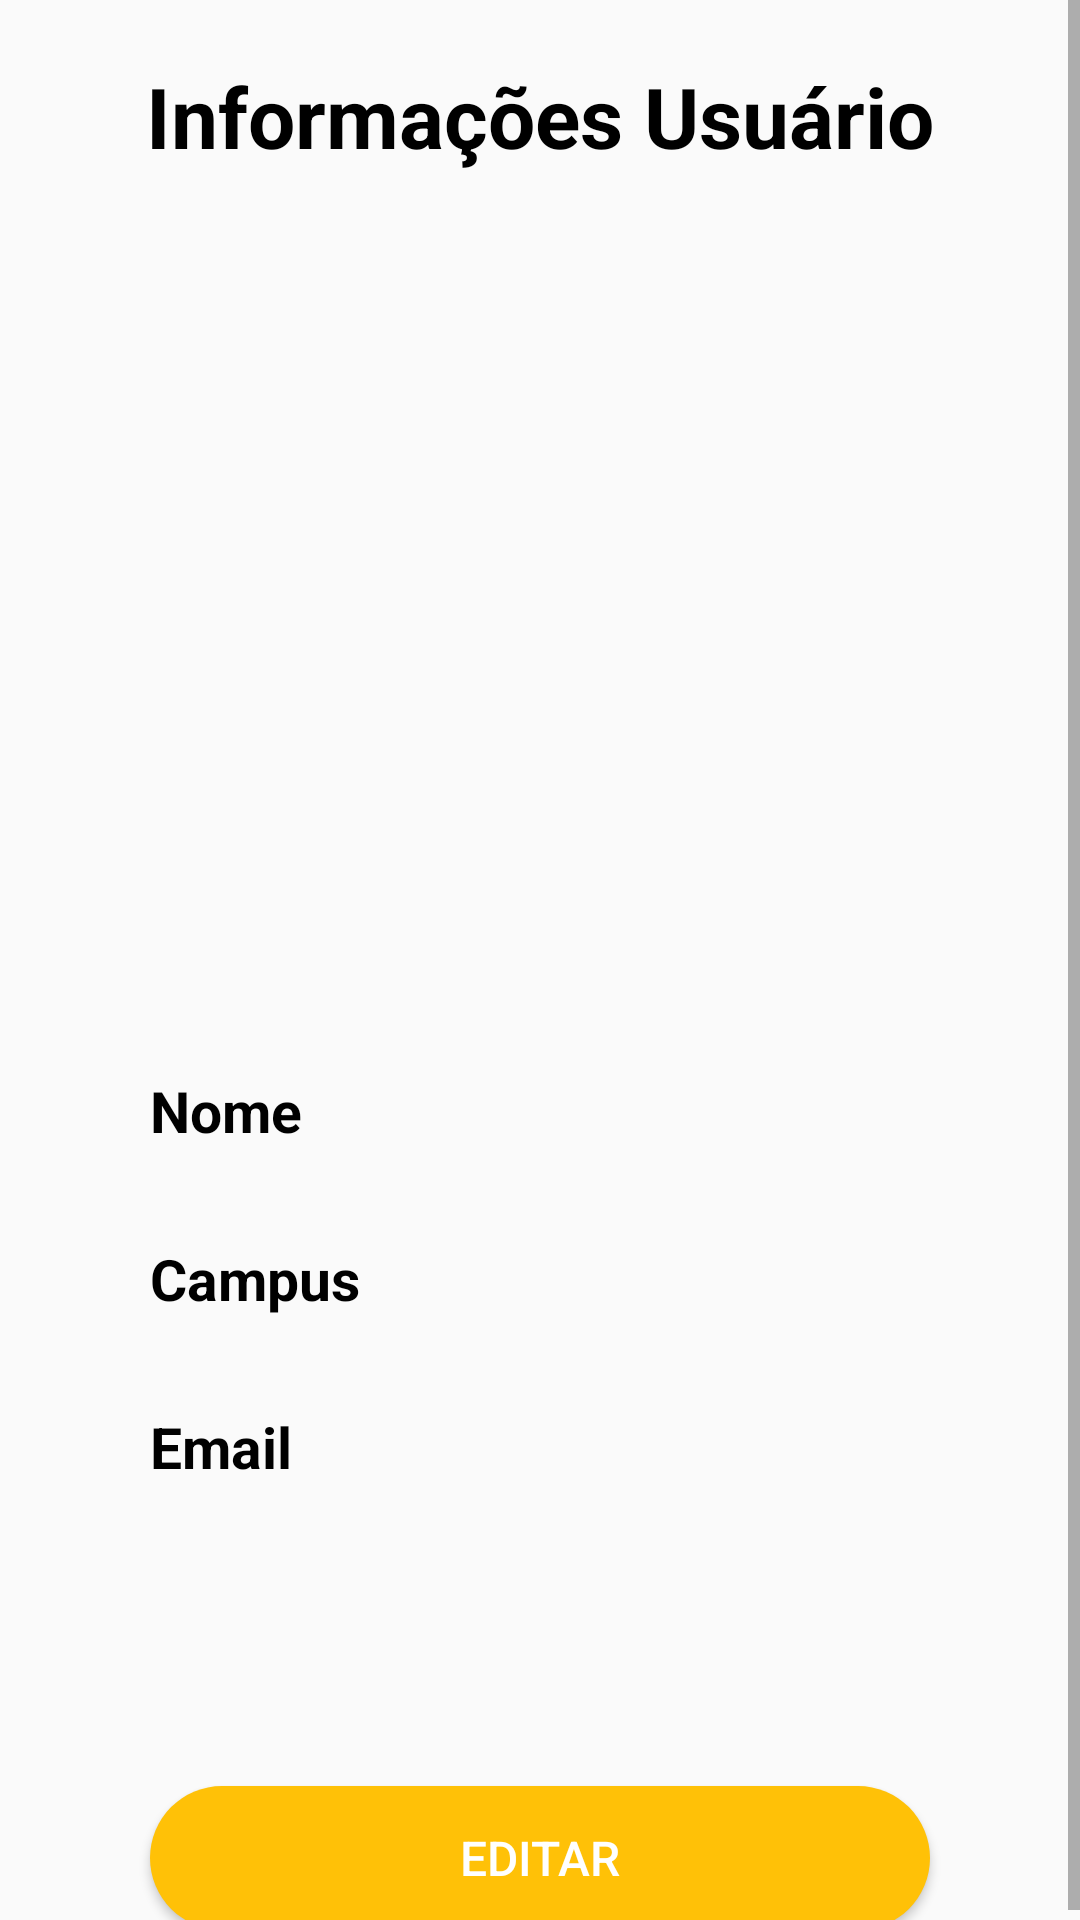

Reconstruct the res/layout file that produces this screen, plus the resources it refers to.
<!-- AndroidManifest.xml: application theme semActionBar -->
<!-- res/layout/activity_show_info_user.xml -->
<?xml version="1.0" encoding="utf-8"?>
<android.support.constraint.ConstraintLayout xmlns:android="http://schemas.android.com/apk/res/android"
    xmlns:app="http://schemas.android.com/apk/res-auto"
    xmlns:tools="http://schemas.android.com/tools"
    android:layout_width="match_parent"
    android:layout_height="match_parent"
    tools:context=".ShowInfoUser">

    <FrameLayout
        android:layout_width="match_parent"
        android:layout_height="match_parent">

        <ScrollView
            android:layout_width="match_parent"
            android:layout_height="match_parent">

            <LinearLayout
                android:layout_width="match_parent"
                android:layout_height="match_parent"
                android:orientation="vertical">

                <LinearLayout
                    android:layout_width="match_parent"
                    android:layout_height="match_parent"
                    android:layout_marginTop="20dp"
                    android:layout_marginBottom="50dp"
                    android:orientation="vertical"
                    android:gravity="top|center">

                    <TextView
                        android:layout_width="wrap_content"
                        android:layout_height="wrap_content"
                        android:textStyle="bold"
                        android:textSize="28sp"
                        android:layout_gravity="center"
                        android:textColor="@android:color/black"
                        android:text="Informações Usuário"/>
                </LinearLayout>

                <LinearLayout
                    android:layout_width="match_parent"
                    android:layout_height="match_parent"
                    android:orientation="vertical"
                    android:layout_gravity="center_vertical|center_horizontal">

                    <ImageView
                        android:id="@+id/imagem_user_id"
                        android:layout_width="250dp"
                        android:layout_height="250dp"
                        android:layout_gravity="center"
                        android:background="@drawable/imagem"/>

                </LinearLayout>

                <LinearLayout
                    android:layout_width="match_parent"
                    android:layout_height="match_parent"
                    android:layout_marginHorizontal="50dp"
                    android:orientation="vertical" >

                    <TextView
                        android:id="@+id/nome_title_id"
                        android:layout_width="wrap_content"
                        android:layout_height="wrap_content"
                        android:textStyle="bold"
                        android:textSize="19sp"
                        android:textColor="@android:color/black"
                        android:text="Nome" />

                    <TextView
                        android:id="@+id/nome_user_id"
                        android:layout_width="wrap_content"
                        android:layout_height="wrap_content"
                        android:textSize="15sp"
                        android:textColor="@android:color/black"
                        android:layout_marginBottom="10dp" />

                    <TextView
                        android:id="@+id/campus_title_id"
                        android:layout_width="wrap_content"
                        android:layout_height="wrap_content"
                        android:textStyle="bold"
                        android:textSize="19sp"
                        android:textColor="@android:color/black"
                        android:text="Campus" />

                    <TextView
                        android:id="@+id/campus_user_id"
                        android:layout_width="wrap_content"
                        android:layout_height="wrap_content"
                        android:textSize="15sp"
                        android:textColor="@android:color/black"
                        android:layout_marginBottom="10dp" />

                    <TextView
                        android:id="@+id/email_title_id"
                        android:layout_width="wrap_content"
                        android:layout_height="wrap_content"
                        android:textStyle="bold"
                        android:textSize="19sp"
                        android:textColor="@android:color/black"
                        android:text="Email" />

                    <TextView
                        android:id="@+id/email_user_id"
                        android:layout_width="wrap_content"
                        android:layout_height="wrap_content"
                        android:textSize="15sp"
                        android:textColor="@android:color/black"
                        android:layout_marginBottom="10dp" />
                </LinearLayout>

                <LinearLayout
                    android:layout_width="match_parent"
                    android:layout_height="match_parent"
                    android:layout_marginTop="30dp"
                    android:orientation="vertical"
                    android:gravity="center">

                    <Button
                        android:layout_width="260dp"
                        android:layout_height="wrap_content"
                        android:background="@drawable/botao_login"
                        android:text="Editar"
                        android:textColor="#FFFFFF"
                        android:textSize="16sp"
                        android:layout_marginTop="40dp"
                        android:layout_gravity="center"
                        android:onClick="EditarInfos" />
                </LinearLayout>

            </LinearLayout>

        </ScrollView>
        <ImageButton
            android:layout_width="55dp"
            android:layout_height="55dp"
            android:layout_weight="0"
            android:adjustViewBounds="false"
            android:clickable="true"
            android:src="@drawable/back"
            android:layout_gravity="left|top"
            android:background="@null"
            android:onClick="back"/>
    </FrameLayout>

</android.support.constraint.ConstraintLayout>
<!-- resources referenced by this layout -->
<resources>
  <!-- drawable botao_login (drawable) -->
  <?xml version="1.0" encoding="utf-8"?>
  <shape xmlns:android="http://schemas.android.com/apk/res/android"
      android:shape="rectangle"
      >
  
      <corners
          android:radius="25dp"
          />
  
      <solid
          android:color="@color/botaoLogin"
          />
  
      <stroke
          android:width="0dp"
          android:color="@android:color/background_dark"
          />
  </shape>
  <!-- drawable imagem (drawable) -->
  <shape xmlns:android="http://schemas.android.com/apk/res/android"
      android:shape="rectangle">
  
      <corners
          android:radius="30dp"
          />
  
      <stroke
          android:width="0dp"
          android:color="@android:color/background_dark"
          />
  </shape>
  <style name="semActionBar" parent="Theme.AppCompat.Light.NoActionBar">
          
          <item name="colorPrimary">@color/colorPrimary</item>
          <item name="colorPrimaryDark">@color/colorPrimaryDark</item>
          <item name="colorAccent">@color/colorAccent</item>
      </style>
  <color name="botaoLogin">#ffc107</color>
  <color name="colorPrimary">#3F51B5</color>
  <color name="colorPrimaryDark">#303F9F</color>
  <color name="colorAccent">#303F9F</color>
</resources>
